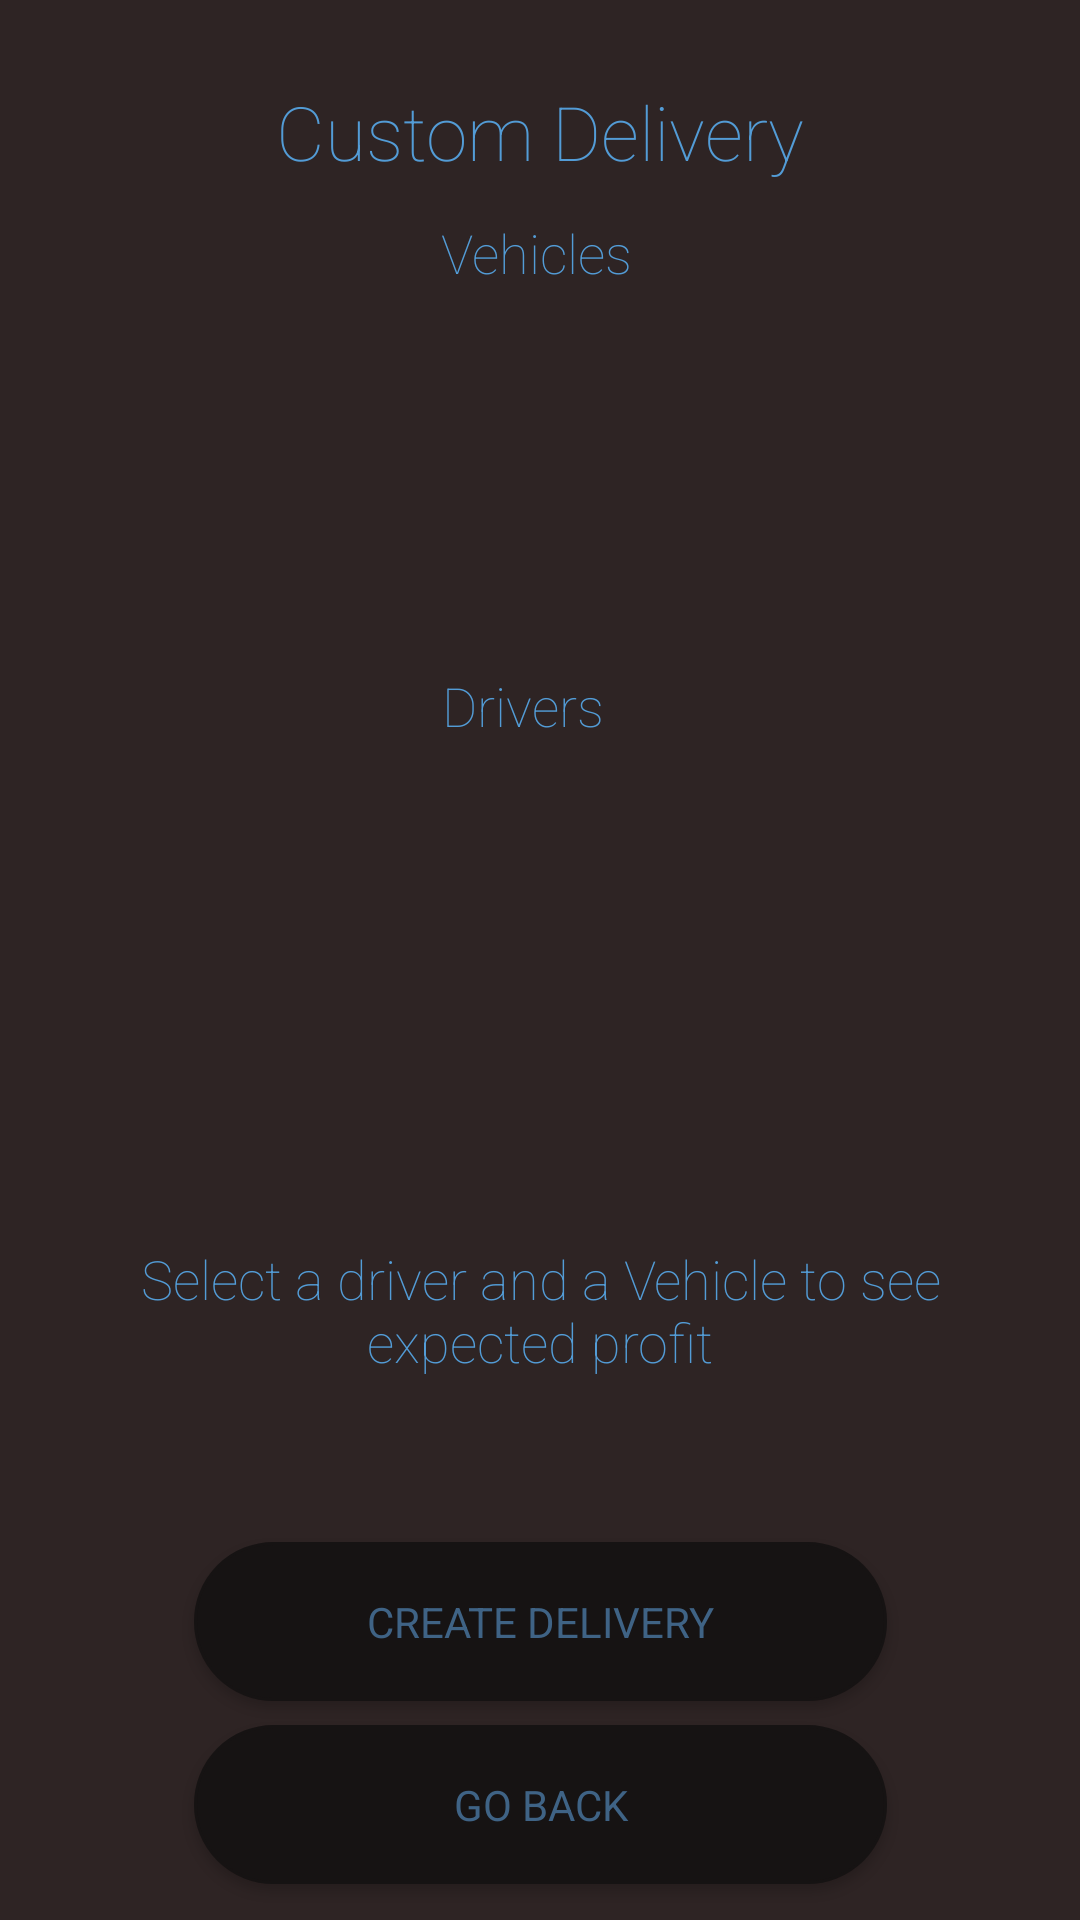

Android layout source for this screen:
<!-- AndroidManifest.xml: application theme AppTheme -->
<!-- res/layout/activity_custom_delivery.xml -->
<?xml version="1.0" encoding="utf-8"?>
<android.support.constraint.ConstraintLayout xmlns:android="http://schemas.android.com/apk/res/android"
    xmlns:app="http://schemas.android.com/apk/res-auto"
    xmlns:tools="http://schemas.android.com/tools"
    android:layout_width="match_parent"
    android:layout_height="match_parent"
    android:background="@color/standardBackground"
    tools:context=".CustomDelivery">

    <Button
        android:id="@+id/goBack"
        android:layout_width="231dp"
        android:layout_height="53dp"
        android:layout_marginBottom="12dp"
        android:background="@drawable/shape"
        android:text="go back"
        android:textColor="@color/buttonText"
        android:typeface="sans"
        app:layout_constraintBottom_toBottomOf="parent"
        app:layout_constraintEnd_toEndOf="parent"
        app:layout_constraintStart_toStartOf="parent" />

    <Button
        android:id="@+id/create"
        android:layout_width="231dp"
        android:layout_height="53dp"
        android:layout_marginBottom="8dp"
        android:background="@drawable/shape"
        android:text="Create delivery"
        android:textColor="@color/buttonText"
        android:typeface="sans"
        app:layout_constraintBottom_toTopOf="@+id/goBack"
        app:layout_constraintEnd_toEndOf="parent"
        app:layout_constraintStart_toStartOf="parent" />

    <TextView
        android:id="@+id/textView18"
        android:layout_width="246dp"
        android:layout_height="23dp"
        android:gravity="center"
        android:text="Vehicles"
        android:textColor="@color/textViewText"
        android:textSize="18sp"
        app:fontFamily="sans-serif-thin"
        app:layout_constraintEnd_toEndOf="parent"
        app:layout_constraintHorizontal_bias="0.489"
        app:layout_constraintStart_toStartOf="parent"
        app:layout_constraintTop_toBottomOf="@+id/textView23" />

    <TextView
        android:id="@+id/textView25"
        android:layout_width="246dp"
        android:layout_height="23dp"
        android:gravity="center"
        android:text="Drivers"
        android:textColor="@color/textViewText"
        android:textSize="18sp"
        app:fontFamily="sans-serif-thin"
        app:layout_constraintEnd_toEndOf="parent"
        app:layout_constraintHorizontal_bias="0.448"
        app:layout_constraintStart_toStartOf="parent"
        app:layout_constraintTop_toBottomOf="@+id/vehiclelist" />

    <TextView
        android:id="@+id/result"
        android:layout_width="288dp"
        android:layout_height="74dp"
        android:layout_marginTop="8dp"
        android:layout_marginBottom="8dp"
        android:gravity="center"
        android:text="Select a driver and a Vehicle to see expected profit"
        android:textColor="@color/textViewText"
        android:textSize="18sp"
        app:fontFamily="sans-serif-thin"
        app:layout_constraintBottom_toTopOf="@+id/create"
        app:layout_constraintEnd_toEndOf="parent"
        app:layout_constraintStart_toStartOf="parent"
        app:layout_constraintTop_toBottomOf="@+id/driverlist"
        app:layout_constraintVertical_bias="0.485" />

    <TextView
        android:id="@+id/textView23"
        android:layout_width="305dp"
        android:layout_height="56dp"
        android:layout_marginTop="16dp"
        android:gravity="center"
        android:text="Custom Delivery"
        android:textColor="@color/textViewText"
        android:textSize="25sp"
        app:fontFamily="sans-serif-thin"
        app:layout_constraintEnd_toEndOf="parent"
        app:layout_constraintStart_toStartOf="parent"
        app:layout_constraintTop_toTopOf="parent" />

    <ListView
        android:id="@+id/vehiclelist"
        android:layout_width="305dp"
        android:layout_height="128dp"
        app:layout_constraintEnd_toEndOf="parent"
        app:layout_constraintHorizontal_bias="0.465"
        app:layout_constraintStart_toStartOf="parent"
        app:layout_constraintTop_toBottomOf="@+id/textView18" />

    <ListView
        android:id="@+id/driverlist"
        android:layout_width="307dp"
        android:layout_height="115dp"
        app:layout_constraintEnd_toEndOf="parent"
        app:layout_constraintHorizontal_bias="0.476"
        app:layout_constraintStart_toStartOf="parent"
        app:layout_constraintTop_toBottomOf="@+id/textView25" />

</android.support.constraint.ConstraintLayout>
<!-- resources referenced by this layout -->
<resources>
  <color name="buttonText">#3F6385</color>
  <color name="standardBackground">#2E2424</color>
  <color name="textViewText">#539CD6</color>
  <!-- drawable shape (drawable) -->
  <?xml version="1.0" encoding="utf-8"?>
  <shape xmlns:android="http://schemas.android.com/apk/res/android" >
      <stroke android:width="1dp"
          android:color="#161313"/>
      <solid android:color="#161313" />
      <corners
          android:bottomLeftRadius="40dp"
          android:bottomRightRadius="40dp"
          android:topLeftRadius="40dp"
          android:topRightRadius="40dp" />
  </shape>
  <style name="AppTheme" parent="Theme.AppCompat.Light.NoActionBar">
          
          <item name="colorPrimary">@color/colorPrimary</item>
          <item name="colorPrimaryDark">@color/colorPrimaryDark</item>
          <item name="colorAccent">@color/colorAccent</item>
      </style>
  <color name="colorPrimary">#282222</color>
  <color name="colorPrimaryDark">#282222</color>
  <color name="colorAccent">#282222</color>
</resources>
